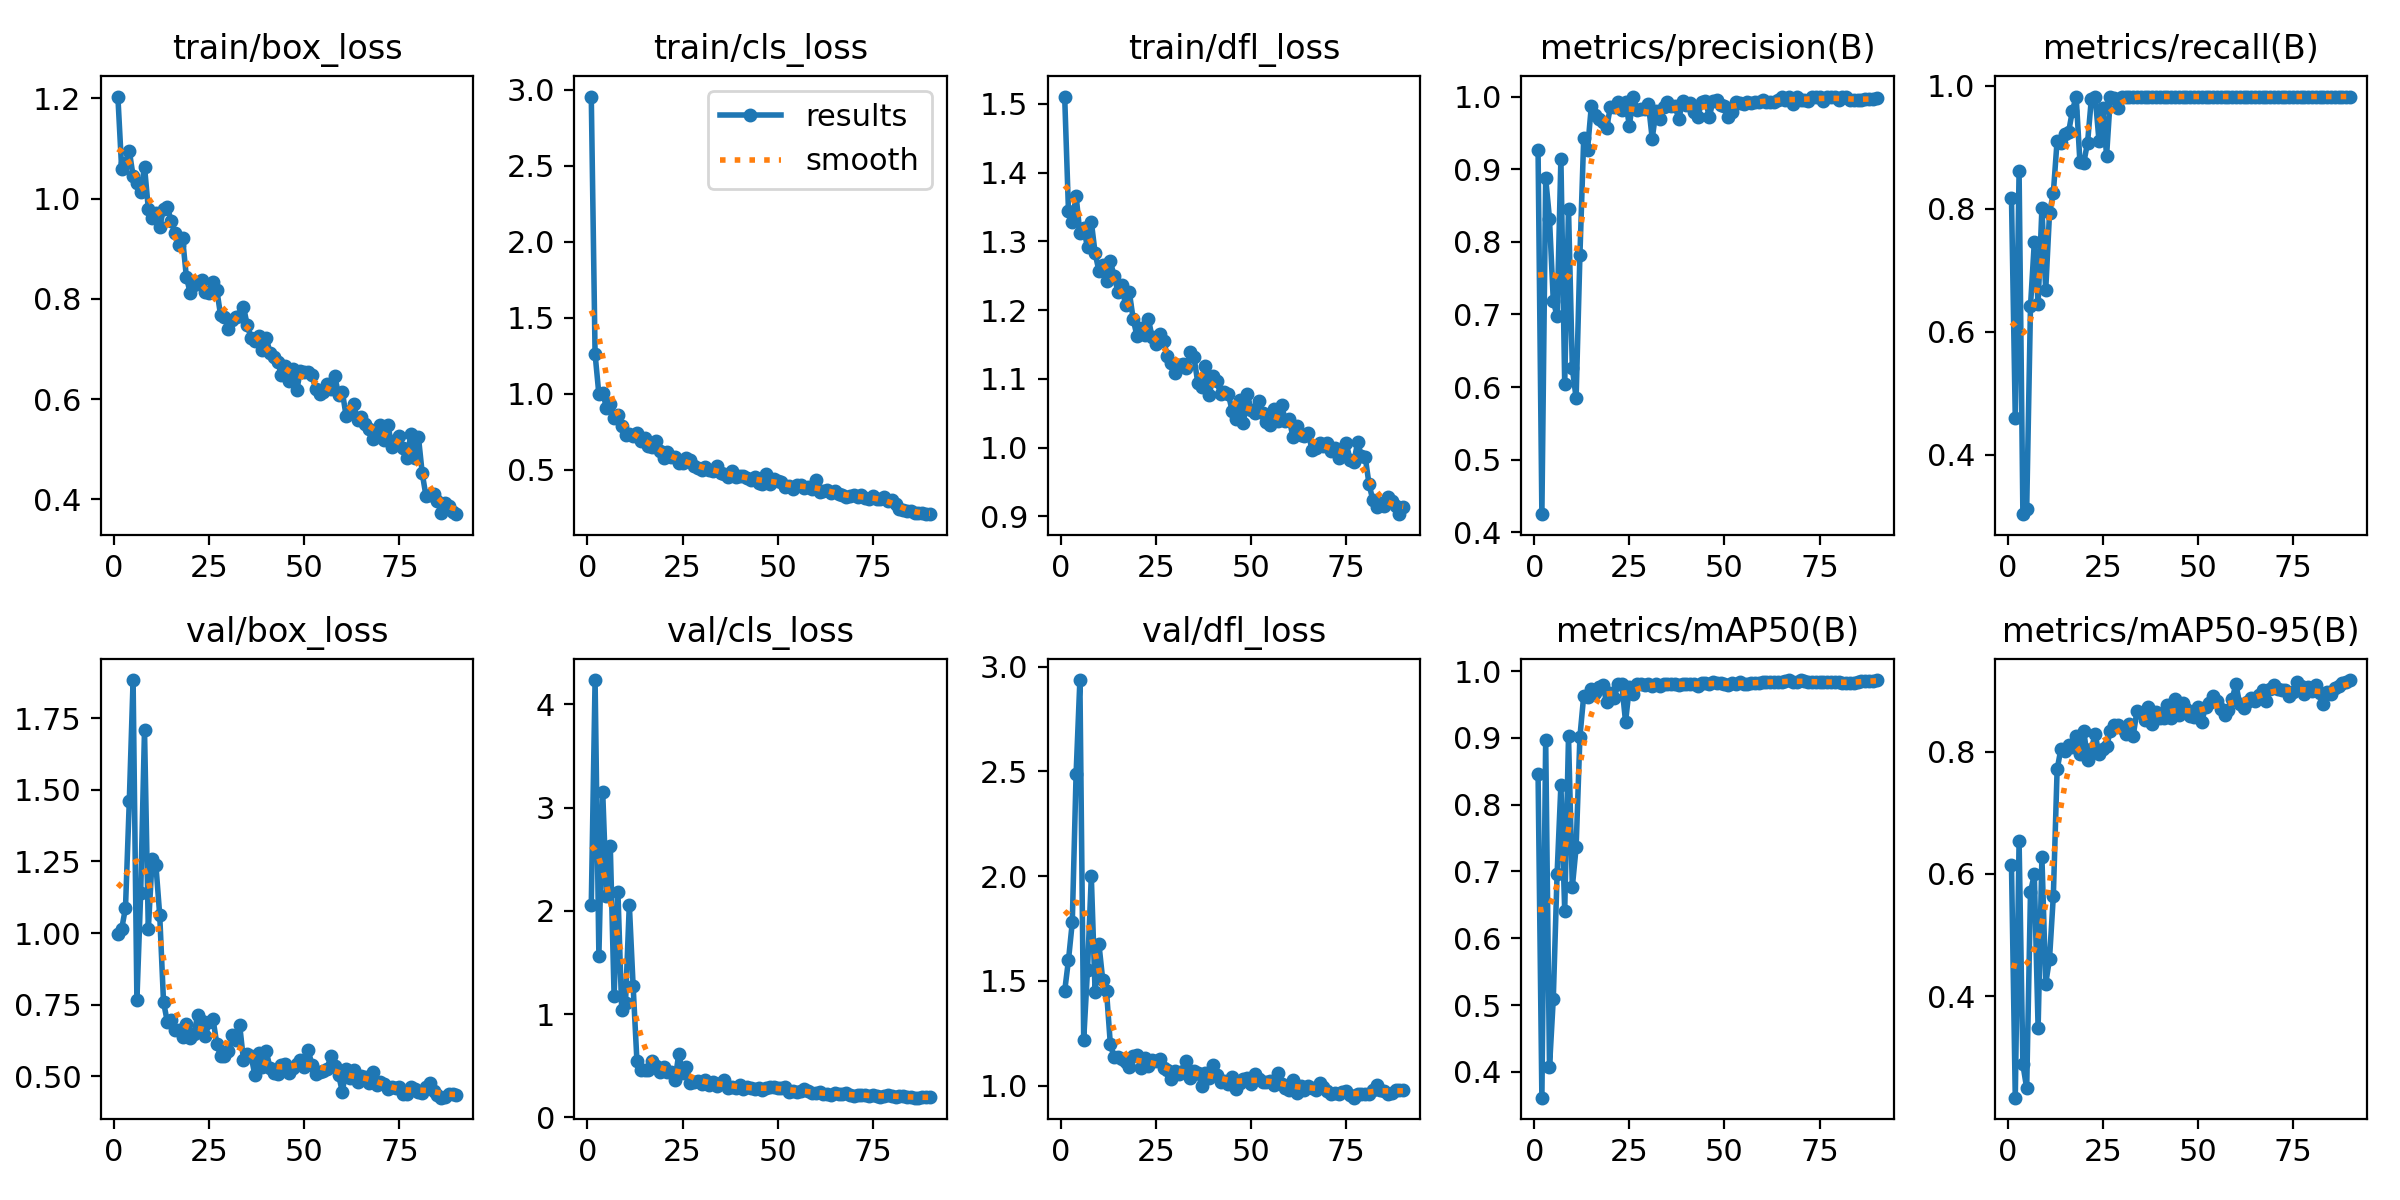

Source data for this figure (header and first rows):
epoch, time, train/box_loss, train/cls_loss, train/dfl_loss, metrics/precision(B), metrics/recall(B), metrics/mAP50(B), metrics/mAP50-95(B), val/box_loss, val/cls_loss, val/dfl_loss, lr/pg0, lr/pg1, lr/pg2
1, 143.2, 1.204, 2.954, 1.511, 0.9259, 0.8181, 0.8454, 0.6147, 0.9951, 2.057, 1.452, 0.0002666, 0.0002666, 0.0002666
2, 217.7, 1.058, 1.26, 1.344, 0.425, 0.4595, 0.3613, 0.2344, 1.014, 4.237, 1.6, 0.0005384, 0.0005384, 0.0005384
3, 308.5, 1.071, 0.995, 1.329, 0.8873, 0.8608, 0.8975, 0.6538, 1.088, 1.564, 1.78, 0.0008041, 0.0008041, 0.0008041
4, 393.2, 1.095, 1.007, 1.366, 0.8318, 0.3036, 0.4068, 0.2886, 1.46, 3.157, 2.488, 0.001064, 0.001064, 0.001064
5, 478.6, 1.045, 0.9064, 1.312, 0.7188, 0.3119, 0.5097, 0.2498, 1.883, 2.147, 2.936, 0.001062, 0.001062, 0.001062
6, 562.6, 1.031, 0.9306, 1.319, 0.6974, 0.6417, 0.6966, 0.5704, 0.7654, 2.624, 1.219, 0.00105, 0.00105, 0.00105
7, 653.5, 1.012, 0.8377, 1.291, 0.9145, 0.7451, 0.8292, 0.5995, 1.141, 1.175, 1.553, 0.001038, 0.001038, 0.001038
8, 731.8, 1.064, 0.8614, 1.329, 0.6045, 0.6452, 0.6413, 0.3477, 1.709, 2.185, 2, 0.001025, 0.001025, 0.001025
9, 820, 0.9801, 0.7845, 1.283, 0.8458, 0.8003, 0.9022, 0.6274, 1.013, 1.04, 1.446, 0.001013, 0.001013, 0.001013
10, 903.1, 0.9613, 0.7269, 1.257, 0.6263, 0.6677, 0.6766, 0.4207, 1.258, 1.111, 1.676, 0.001001, 0.001001, 0.001001
11, 985.4, 0.9719, 0.7353, 1.266, 0.5847, 0.7928, 0.736, 0.4614, 1.236, 2.062, 1.505, 0.0009888, 0.0009888, 0.0009888
12, 1072, 0.944, 0.7183, 1.242, 0.7821, 0.8252, 0.9019, 0.5638, 1.063, 1.272, 1.452, 0.0009766, 0.0009766, 0.0009766
13, 1159, 0.9783, 0.7432, 1.271, 0.9435, 0.9107, 0.9633, 0.7711, 0.7593, 0.5448, 1.199, 0.0009643, 0.0009643, 0.0009643
14, 1241, 0.9829, 0.6892, 1.25, 0.9269, 0.9066, 0.9615, 0.8045, 0.6904, 0.4611, 1.135, 0.0009521, 0.0009521, 0.0009521
15, 1325, 0.9558, 0.7057, 1.227, 0.987, 0.9211, 0.9739, 0.8013, 0.6951, 0.4528, 1.135, 0.0009399, 0.0009399, 0.0009399
16, 1418, 0.9311, 0.6576, 1.237, 0.9752, 0.924, 0.9678, 0.81, 0.6624, 0.462, 1.127, 0.0009277, 0.0009277, 0.0009277
17, 1502, 0.9079, 0.6511, 1.207, 0.9686, 0.9584, 0.9756, 0.8082, 0.6635, 0.5474, 1.111, 0.0009155, 0.0009155, 0.0009155
18, 1588, 0.9214, 0.6848, 1.226, 0.9644, 0.9821, 0.979, 0.8258, 0.636, 0.501, 1.091, 0.0009032, 0.0009032, 0.0009032
19, 1672, 0.8439, 0.6194, 1.187, 0.9567, 0.875, 0.954, 0.7962, 0.6815, 0.4386, 1.143, 0.000891, 0.000891, 0.000891
20, 1756, 0.812, 0.5771, 1.162, 0.9853, 0.8744, 0.9669, 0.8338, 0.6352, 0.4914, 1.148, 0.0008788, 0.0008788, 0.0008788
21, 1836, 0.8266, 0.6123, 1.175, 0.9851, 0.9074, 0.9601, 0.7868, 0.6483, 0.4338, 1.085, 0.0008666, 0.0008666, 0.0008666
22, 1930, 0.8337, 0.5809, 1.164, 0.9925, 0.9788, 0.9802, 0.8051, 0.7156, 0.4338, 1.134, 0.0008544, 0.0008544, 0.0008544
23, 2021, 0.8375, 0.5802, 1.187, 0.9819, 0.9821, 0.9803, 0.8285, 0.6945, 0.3593, 1.094, 0.0008421, 0.0008421, 0.0008421
24, 2108, 0.8135, 0.54, 1.16, 0.993, 0.9107, 0.9239, 0.7957, 0.6417, 0.6126, 1.125, 0.0008299, 0.0008299, 0.0008299
25, 2194, 0.8115, 0.5436, 1.151, 0.9598, 0.9643, 0.9769, 0.805, 0.6886, 0.432, 1.117, 0.0008177, 0.0008177, 0.0008177
26, 2280, 0.8332, 0.5731, 1.165, 1, 0.886, 0.9656, 0.8097, 0.7008, 0.485, 1.126, 0.0008055, 0.0008055, 0.0008055
27, 2366, 0.8183, 0.564, 1.155, 0.9815, 0.9821, 0.9808, 0.8333, 0.6133, 0.3349, 1.085, 0.0007933, 0.0007933, 0.0007933
28, 2448, 0.7669, 0.5259, 1.134, 0.9833, 0.9799, 0.981, 0.8438, 0.5714, 0.3424, 1.073, 0.000781, 0.000781, 0.000781
29, 2528, 0.7646, 0.5109, 1.123, 0.9829, 0.9643, 0.9794, 0.8439, 0.5701, 0.3543, 1.032, 0.0007688, 0.0007688, 0.0007688
30, 2619, 0.7395, 0.4958, 1.108, 0.9904, 0.9821, 0.9806, 0.8379, 0.5871, 0.323, 1.07, 0.0007566, 0.0007566, 0.0007566
31, 2697, 0.7571, 0.5192, 1.12, 0.942, 0.9821, 0.9773, 0.8287, 0.6432, 0.3569, 1.055, 0.0007444, 0.0007444, 0.0007444
32, 2786, 0.7638, 0.4948, 1.122, 0.9805, 0.9821, 0.9812, 0.8459, 0.6267, 0.3121, 1.069, 0.0007321, 0.0007321, 0.0007321
33, 2874, 0.7658, 0.4898, 1.116, 0.9698, 0.9821, 0.9779, 0.8261, 0.6806, 0.3415, 1.119, 0.0007199, 0.0007199, 0.0007199
34, 2960, 0.7844, 0.522, 1.14, 0.9852, 0.9821, 0.9815, 0.8671, 0.5588, 0.3052, 1.036, 0.0007077, 0.0007077, 0.0007077
35, 3037, 0.7478, 0.4759, 1.131, 0.9919, 0.9821, 0.9804, 0.8636, 0.5793, 0.332, 1.071, 0.0006955, 0.0006955, 0.0006955
36, 3124, 0.7222, 0.4686, 1.094, 0.987, 0.9821, 0.9802, 0.852, 0.5723, 0.3598, 1.063, 0.0006833, 0.0006833, 0.0006833
37, 3209, 0.7154, 0.4503, 1.089, 0.9869, 0.9821, 0.9811, 0.8725, 0.505, 0.2833, 1.001, 0.000671, 0.000671, 0.000671
38, 3292, 0.7261, 0.4886, 1.118, 0.9694, 0.9821, 0.979, 0.8449, 0.5828, 0.2975, 1.061, 0.0006588, 0.0006588, 0.0006588
39, 3379, 0.698, 0.4537, 1.077, 0.9938, 0.9821, 0.9804, 0.8649, 0.5339, 0.279, 1.036, 0.0006466, 0.0006466, 0.0006466
40, 3472, 0.7221, 0.4578, 1.104, 0.9882, 0.9821, 0.9806, 0.8542, 0.5875, 0.3149, 1.097, 0.0006344, 0.0006344, 0.0006344
41, 3557, 0.6918, 0.4549, 1.097, 0.991, 0.9821, 0.9805, 0.8555, 0.5292, 0.274, 1.051, 0.0006222, 0.0006222, 0.0006222
42, 3647, 0.6845, 0.4425, 1.078, 0.9791, 0.9821, 0.9807, 0.877, 0.5124, 0.2916, 1.018, 0.0006099, 0.0006099, 0.0006099
43, 3728, 0.6732, 0.4314, 1.081, 0.9717, 0.9821, 0.9774, 0.8554, 0.5072, 0.2812, 1.021, 0.0005977, 0.0005977, 0.0005977
44, 3808, 0.6486, 0.4484, 1.078, 0.9929, 0.9821, 0.9829, 0.8854, 0.5394, 0.2734, 1.01, 0.0005855, 0.0005855, 0.0005855
45, 3900, 0.6662, 0.409, 1.054, 0.9944, 0.9821, 0.9819, 0.8603, 0.5446, 0.2835, 1.041, 0.0005733, 0.0005733, 0.0005733
46, 3979, 0.637, 0.4019, 1.041, 0.9725, 0.9821, 0.9808, 0.8802, 0.5122, 0.2619, 0.9856, 0.0005611, 0.0005611, 0.0005611
47, 4064, 0.6603, 0.4698, 1.07, 0.9937, 0.9821, 0.9837, 0.8701, 0.5296, 0.2797, 1.011, 0.0005488, 0.0005488, 0.0005488
48, 4148, 0.6179, 0.4065, 1.036, 0.9955, 0.9821, 0.9816, 0.8581, 0.5446, 0.2968, 1.033, 0.0005366, 0.0005366, 0.0005366
49, 4235, 0.6568, 0.4348, 1.078, 0.989, 0.9821, 0.9816, 0.8558, 0.5557, 0.2893, 1.038, 0.0005244, 0.0005244, 0.0005244
50, 4318, 0.6535, 0.4221, 1.055, 0.9872, 0.9821, 0.981, 0.8723, 0.5333, 0.2813, 1.008, 0.0005122, 0.0005122, 0.0005122
51, 4399, 0.6535, 0.417, 1.051, 0.9722, 0.9821, 0.9792, 0.8482, 0.5927, 0.286, 1.053, 0.0004999, 0.0004999, 0.0004999
52, 4492, 0.6479, 0.3874, 1.068, 0.9786, 0.9821, 0.9824, 0.8729, 0.5411, 0.2912, 1.03, 0.0004877, 0.0004877, 0.0004877
53, 4577, 0.6207, 0.3905, 1.05, 0.9923, 0.9821, 0.9814, 0.8795, 0.5092, 0.2446, 1.018, 0.0004755, 0.0004755, 0.0004755
54, 4663, 0.6106, 0.3701, 1.037, 0.9917, 0.9821, 0.9834, 0.8903, 0.5163, 0.2542, 1.017, 0.0004633, 0.0004633, 0.0004633
55, 4747, 0.6145, 0.4012, 1.033, 0.9898, 0.9821, 0.9813, 0.8822, 0.5193, 0.2441, 1.023, 0.0004511, 0.0004511, 0.0004511
56, 4823, 0.6308, 0.4012, 1.056, 0.9922, 0.9821, 0.9812, 0.8699, 0.527, 0.25, 1.003, 0.0004388, 0.0004388, 0.0004388
57, 4909, 0.6207, 0.3811, 1.039, 0.9913, 0.9821, 0.9821, 0.8597, 0.572, 0.2737, 1.059, 0.0004266, 0.0004266, 0.0004266
58, 5001, 0.6468, 0.3849, 1.063, 0.9925, 0.9821, 0.9822, 0.8683, 0.5362, 0.256, 1.009, 0.0004144, 0.0004144, 0.0004144
59, 5089, 0.6085, 0.3744, 1.039, 0.9928, 0.9821, 0.9826, 0.8861, 0.5058, 0.2384, 0.9913, 0.0004022, 0.0004022, 0.0004022
60, 5175, 0.6146, 0.4326, 1.041, 0.9959, 0.9821, 0.9844, 0.9101, 0.446, 0.2316, 0.9778, 0.00039, 0.00039, 0.00039
... 30 more rows
